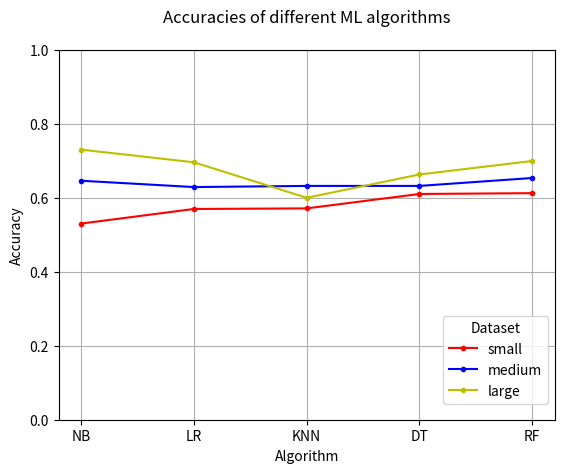

This figure's Python source:
import matplotlib.pyplot as plt

x = [1, 2, 3, 4, 5]

y_s = [0.5307, 0.5702, 0.5718, 0.6108, 0.6130]
y_m = [0.6466, 0.6295, 0.6326, 0.6326, 0.6540]
y_l = [0.7308, 0.6965, 0.6005, 0.6635, 0.7001]

group_labels = [
    'NB',
    'LR',
    'KNN',
    'DT',
    'RF'
]
plt.title('Accuracies of different ML algorithms\n')
plt.xlabel('Algorithm')
plt.ylabel('Accuracy')

plt.plot(x, y_s, 'r', label='small', marker='.')
plt.plot(x, y_m, 'b', label='medium', marker='.')
plt.plot(x, y_l, 'y', label='large', marker='.')
plt.xticks(x, group_labels, rotation=0)
plt.ylim(0, 1)

plt.legend(title="Dataset", bbox_to_anchor=[1, 0.3])
plt.grid()
plt.savefig("plot.png")
plt.show()
